2-way image classification set "data_heatmap" from GitHub (josean9/Caso1.-Detecci-n-de-melanomas); label vocabulary: benign, malignant.

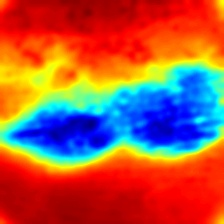
Label: malignant

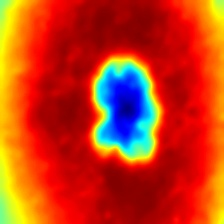
Label: benign

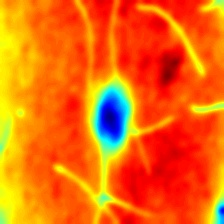
Label: benign

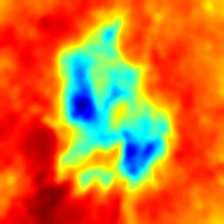
Label: malignant

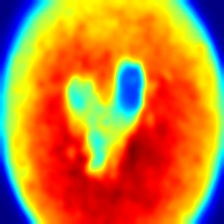
Label: malignant

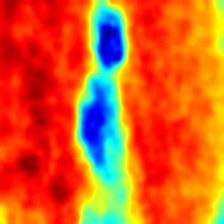
Label: benign
